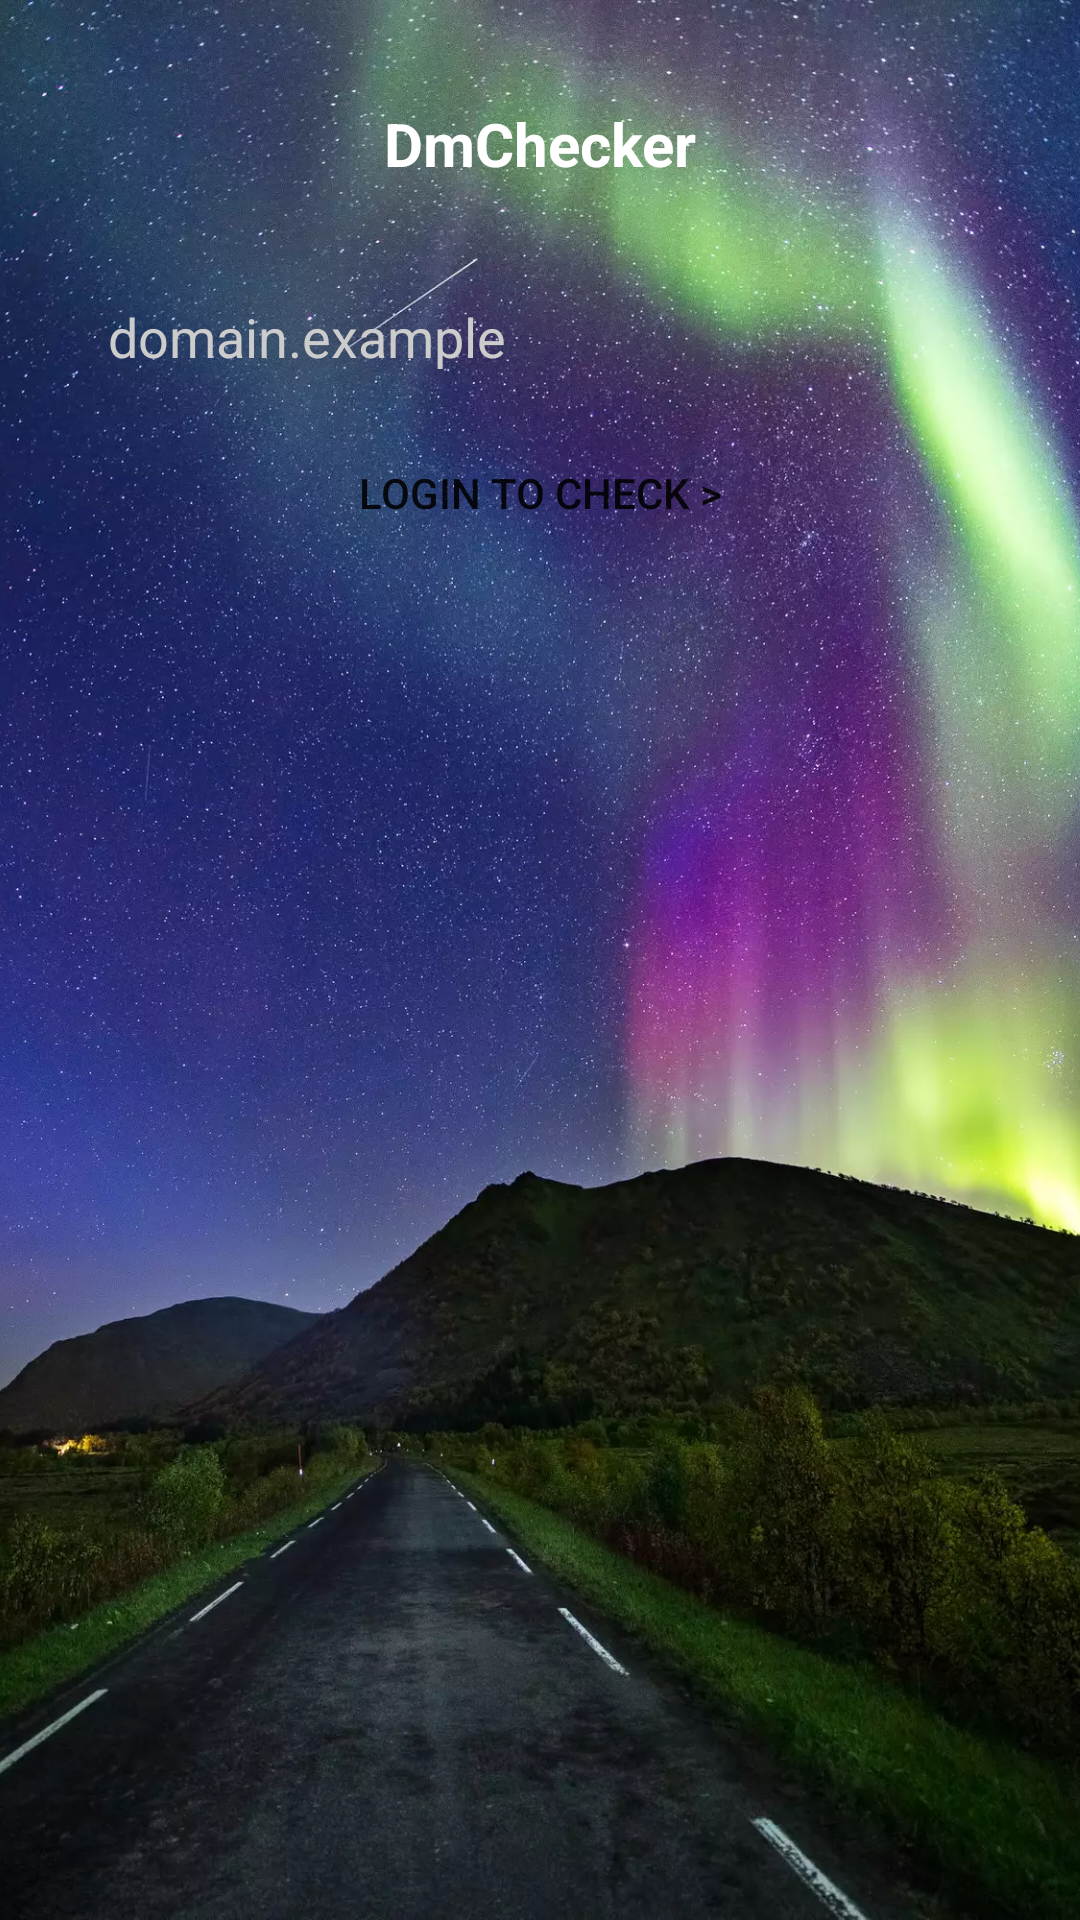

Android layout source for this screen:
<!-- AndroidManifest.xml: application theme Theme.DmChecker -->
<!-- res/layout/activity_main.xml -->
<?xml version="1.0" encoding="utf-8"?>
<RelativeLayout xmlns:android="http://schemas.android.com/apk/res/android"
    xmlns:app="http://schemas.android.com/apk/res-auto"
    xmlns:tools="http://schemas.android.com/tools"
    android:layout_width="match_parent"
    android:layout_height="match_parent"
    tools:context=".MainActivity">

    <ImageView
        android:layout_width="match_parent"
        android:layout_height="match_parent"
        android:foreground="#80000000"
        android:scaleType="centerCrop"
        android:src="@drawable/bg_main" />

    <TextView
        android:id="@+id/tv_title"
        android:layout_width="match_parent"
        android:layout_height="?attr/actionBarSize"
        android:layout_marginTop="20dp"
        android:gravity="center"
        android:text="@string/app_name"
        android:textColor="@color/white"
        android:textSize="20sp"
        android:textStyle="bold" />

    <ScrollView
        android:layout_width="match_parent"
        android:layout_height="match_parent"
        android:layout_below="@id/tv_title">

        <RelativeLayout
            android:layout_width="match_parent"
            android:layout_height="wrap_content">

            <EditText
                android:id="@+id/edt_input"
                android:layout_width="match_parent"
                android:layout_height="wrap_content"
                android:layout_marginHorizontal="24dp"
                android:layout_marginTop="16dp"
                android:background="@drawable/bg_edit_text_main"
                android:hint="domain.example"
                android:imeOptions="actionDone"
                android:inputType="text"
                android:paddingHorizontal="12dp"
                android:paddingVertical="8dp"
                android:textColor="#333333"
                android:textColorHint="#ccc" />

            <Button
                android:id="@+id/btn_search"
                android:layout_width="wrap_content"
                android:layout_height="wrap_content"
                android:layout_below="@+id/edt_input"
                android:layout_centerHorizontal="true"
                android:layout_marginTop="8dp"
                android:background="@android:color/transparent"
                android:text="Login to Check >" />

            <TextView
                android:id="@+id/tv_result"
                android:layout_width="match_parent"
                android:layout_height="wrap_content"
                android:layout_below="@id/btn_search"
                android:layout_marginHorizontal="8dp"
                android:paddingBottom="64dp"
                android:textColor="@color/white" />

        </RelativeLayout>

    </ScrollView>

    <Button
        android:id="@+id/btn_buy"
        android:layout_width="match_parent"
        android:layout_height="wrap_content"
        android:layout_alignParentBottom="true"
        android:layout_centerHorizontal="true"
        android:background="@android:color/transparent"
        android:text="Buy 0$"
        android:visibility="gone"
        tools:visibility="visible" />

</RelativeLayout>
<!-- resources referenced by this layout -->
<resources>
  <!-- drawable bg_main: webp bitmap (drawable, 328822 bytes) -->
  <string name="app_name">DmChecker</string>
  <style name="Theme.DmChecker" parent="Theme.MaterialComponents.DayNight.DarkActionBar">
          
          <item name="colorPrimary">@color/purple_500</item>
          <item name="colorPrimaryVariant">@color/purple_700</item>
          <item name="colorOnPrimary">@color/white</item>
          
          <item name="colorSecondary">@color/teal_200</item>
          <item name="colorSecondaryVariant">@color/teal_700</item>
          <item name="colorOnSecondary">@color/black</item>
          
          <item name="android:statusBarColor" tools:targetApi="l">?attr/colorPrimaryVariant</item>
          
      </style>
  <!-- not gathered from this repository: default colours our renderer supplied (Android Studio template values) -->
  <color name="purple_500">#FF6200EE</color>
  <color name="purple_700">#FF3700B3</color>
  <color name="teal_200">#FF03DAC5</color>
  <color name="teal_700">#FF018786</color>
  <color name="black">#FF000000</color>
  <color name="white">#FFFFFFFF</color>
</resources>
